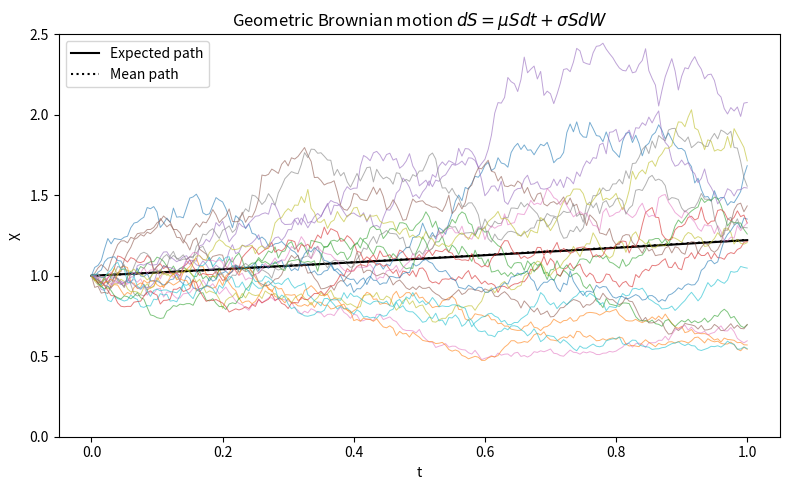
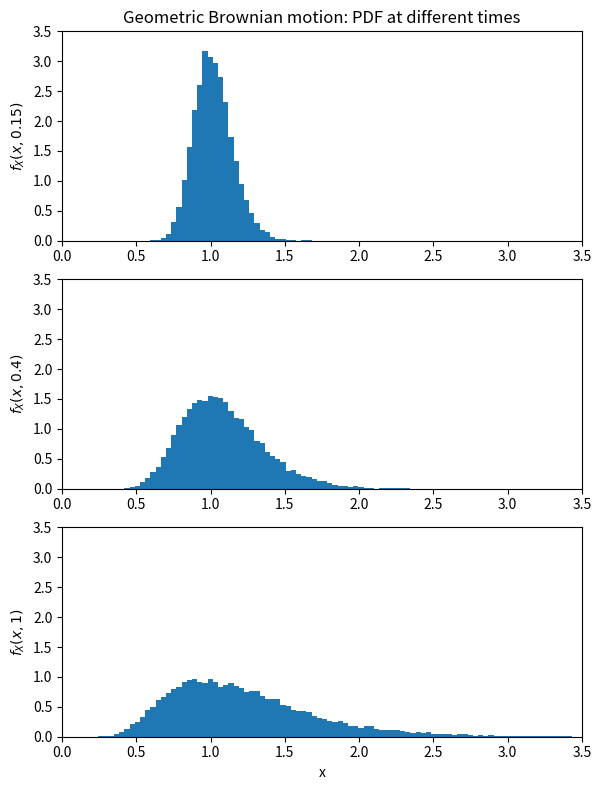

Here is the Python script that generated these plots, in order:
import numpy as np
import matplotlib.pyplot as plt

# %% Monte Carlo simulation of geometric Brownian motion
# dS = mu*S*dt + sigma*S*dW

# Define parameters and time grid
np.random.seed(0)
npaths = 20000   # number of paths
T = 1.0          # time horizon
nsteps = 200     # number of time steps
dt = T / nsteps  # time step
t = np.linspace(0, T, nsteps + 1)  # observation times
mu = 0.2
sigma = 0.4
S0 = 1.0

# %% Monte Carlo
# Compute increments of arithmetic Brownian motion X = log(S/S0)
dX = (mu - 0.5 * sigma**2) * dt + sigma * np.random.randn(npaths, nsteps) * np.sqrt(dt)

# Accumulate increments
X = np.concatenate([np.zeros((npaths, 1)), np.cumsum(dX, axis=1)], axis=1)

# Transform to geometric Brownian motion
S = S0 * np.exp(X)

# %% Expected, mean, and sample paths
plt.figure(figsize=(8, 5))
EX = np.exp(mu * t)  # expected path
plt.plot(t, EX, 'k', label='Expected path')
plt.plot(t, np.mean(S, axis=0), ':k', label='Mean path')
plt.plot(t, S[::1000, :].T, linewidth=0.7, alpha=0.6)
plt.ylim([0, 2.5])
plt.xlabel('t')
plt.ylabel('X')
plt.title(r'Geometric Brownian motion $dS = \mu S dt + \sigma S dW$')
plt.legend()
plt.tight_layout()
plt.savefig('gbppaths.png', dpi=300)
plt.show()

# %% Probability density function at different times
plt.figure(figsize=(6, 8))

plt.subplot(3, 1, 1)
plt.hist(S[:, 20], bins=np.arange(0, 3.5, 0.035), density=True)
plt.xlim([0, 3.5])
plt.ylim([0, 3.5])
plt.ylabel(r'$f_X(x, 0.15)$')
plt.title('Geometric Brownian motion: PDF at different times')

plt.subplot(3, 1, 2)
plt.hist(S[:, 80], bins=np.arange(0, 3.5, 0.035), density=True)
plt.xlim([0, 3.5])
plt.ylim([0, 3.5])
plt.ylabel(r'$f_X(x, 0.4)$')

plt.subplot(3, 1, 3)
plt.hist(S[:, -1], bins=np.arange(0, 3.5, 0.035), density=True)
plt.xlim([0, 3.5])
plt.ylim([0, 3.5])
plt.xlabel('x')
plt.ylabel(r'$f_X(x, 1)$')

plt.tight_layout()
plt.savefig('gbpdensities.png', dpi=300)
plt.show()